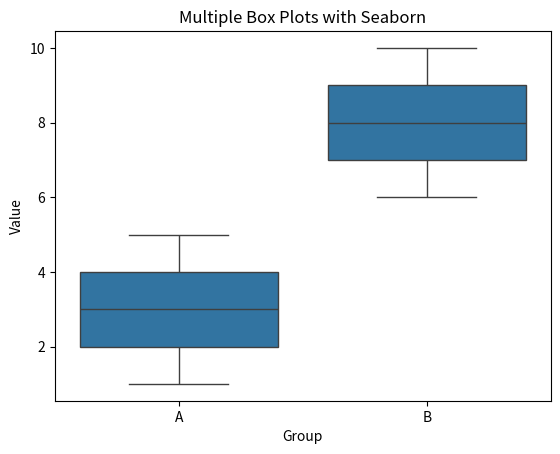

Generate this figure with matplotlib:
import seaborn as sns
import matplotlib.pyplot as plt
import pandas as pd

# 示例数据
data = {
    'Group': ['A', 'A', 'A', 'A', 'A', 'B', 'B', 'B', 'B', 'B'],
    'Values': [1, 2, 3, 4, 5, 6, 7, 8, 9, 10]
}

# 创建DataFrame
df = pd.DataFrame(data)

# 创建图形和轴
plt.figure()

# 使用seaborn的boxplot方法绘制箱线图
sns.boxplot(x='Group', y='Values', data=df)

# 设置标题和标签
plt.title('Multiple Box Plots with Seaborn')
plt.ylabel('Value')

# 显示图形
plt.show()